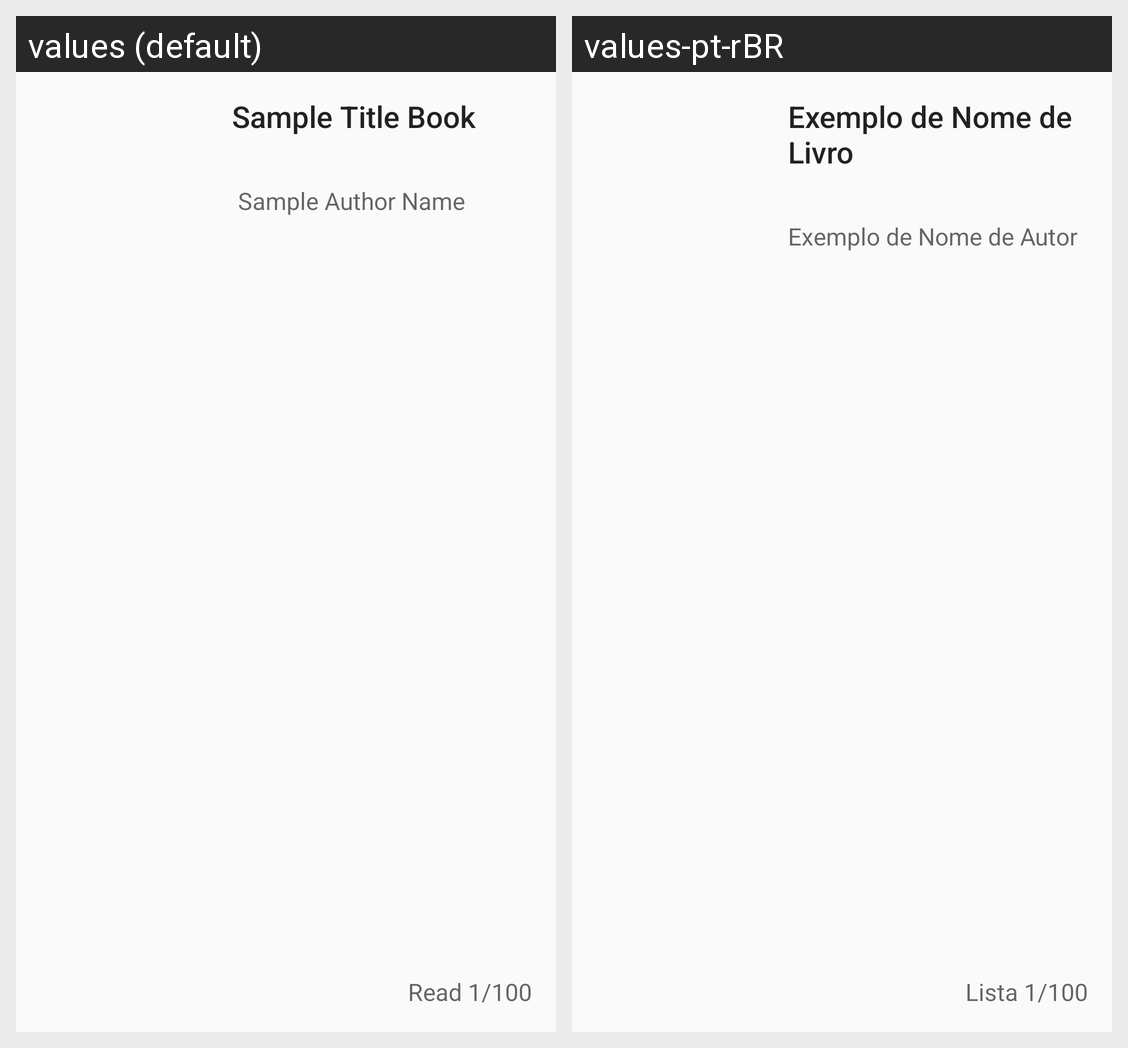

The same Android screen rendered under two of its app's locales, left to right. List the strings drawn on it with the default value and each locale's translation.
Android screen res/layout/list_book.xml rendered under 2 locales, left to right: values (default), values-pt-rBR. Device: Nexus 5 (rendered at 1080×1920; each locale shown at half size, 540×960, under a caption strip naming it); theme AppTheme.
Strings drawn on this screen, with the default value and each locale's value (text and hints the layout hard-codes, and strings that could not be matched under every locale, appear in the picture but are not listed):

sample_bookTitle
  values: Sample Title Book
  values-pt-rBR: Exemplo de Nome de Livro

sample_bookAuthor
  values:  Sample Author Name
  values-pt-rBR: Exemplo de Nome de Autor

sample_bookReadPages
  values: Read 1/100
  values-pt-rBR: Lista 1/100
